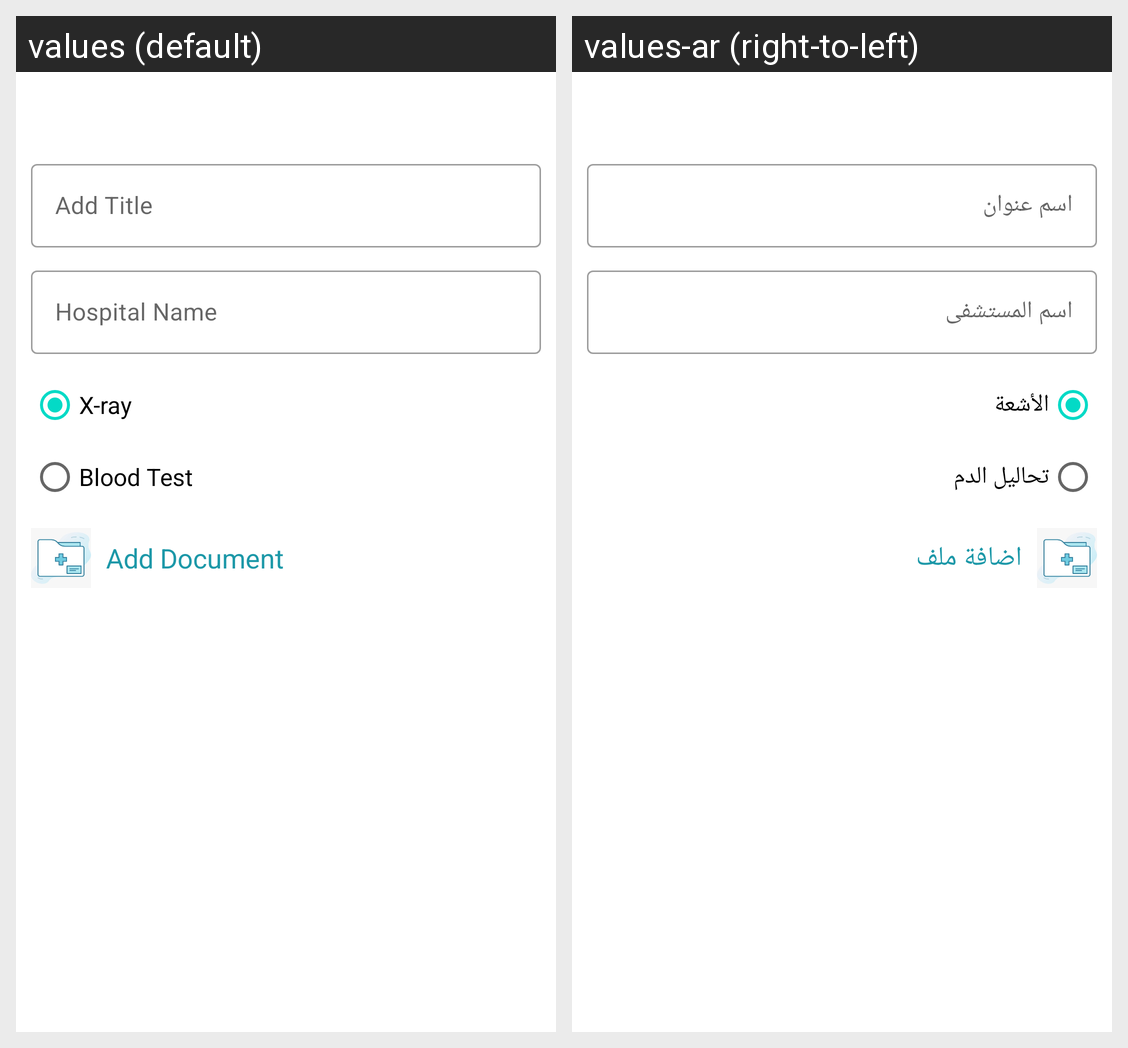

For this localized Android screen grid, give each drawn string resource with its value in every locale shown.
Android screen res/layout/fragment_add_xray.xml rendered under 2 locales, left to right: values (default), values-ar (right-to-left). Device: Nexus 5 (rendered at 1080×1920; each locale shown at half size, 540×960, under a caption strip naming it); theme Theme.NurseApp.
Strings drawn on this screen, with the default value and each locale's value (text and hints the layout hard-codes, and strings that could not be matched under every locale, appear in the picture but are not listed):

add_title
  values: Add Title
  values-ar: اسم عنوان

hospital_name
  values: Hospital Name
  values-ar: اسم المستشفى

xray
  values: X-ray
  values-ar: الأشعة

blood_test
  values: Blood Test
  values-ar: تحاليل الدم

add_document
  values: Add Document
  values-ar: اضافة ملف
